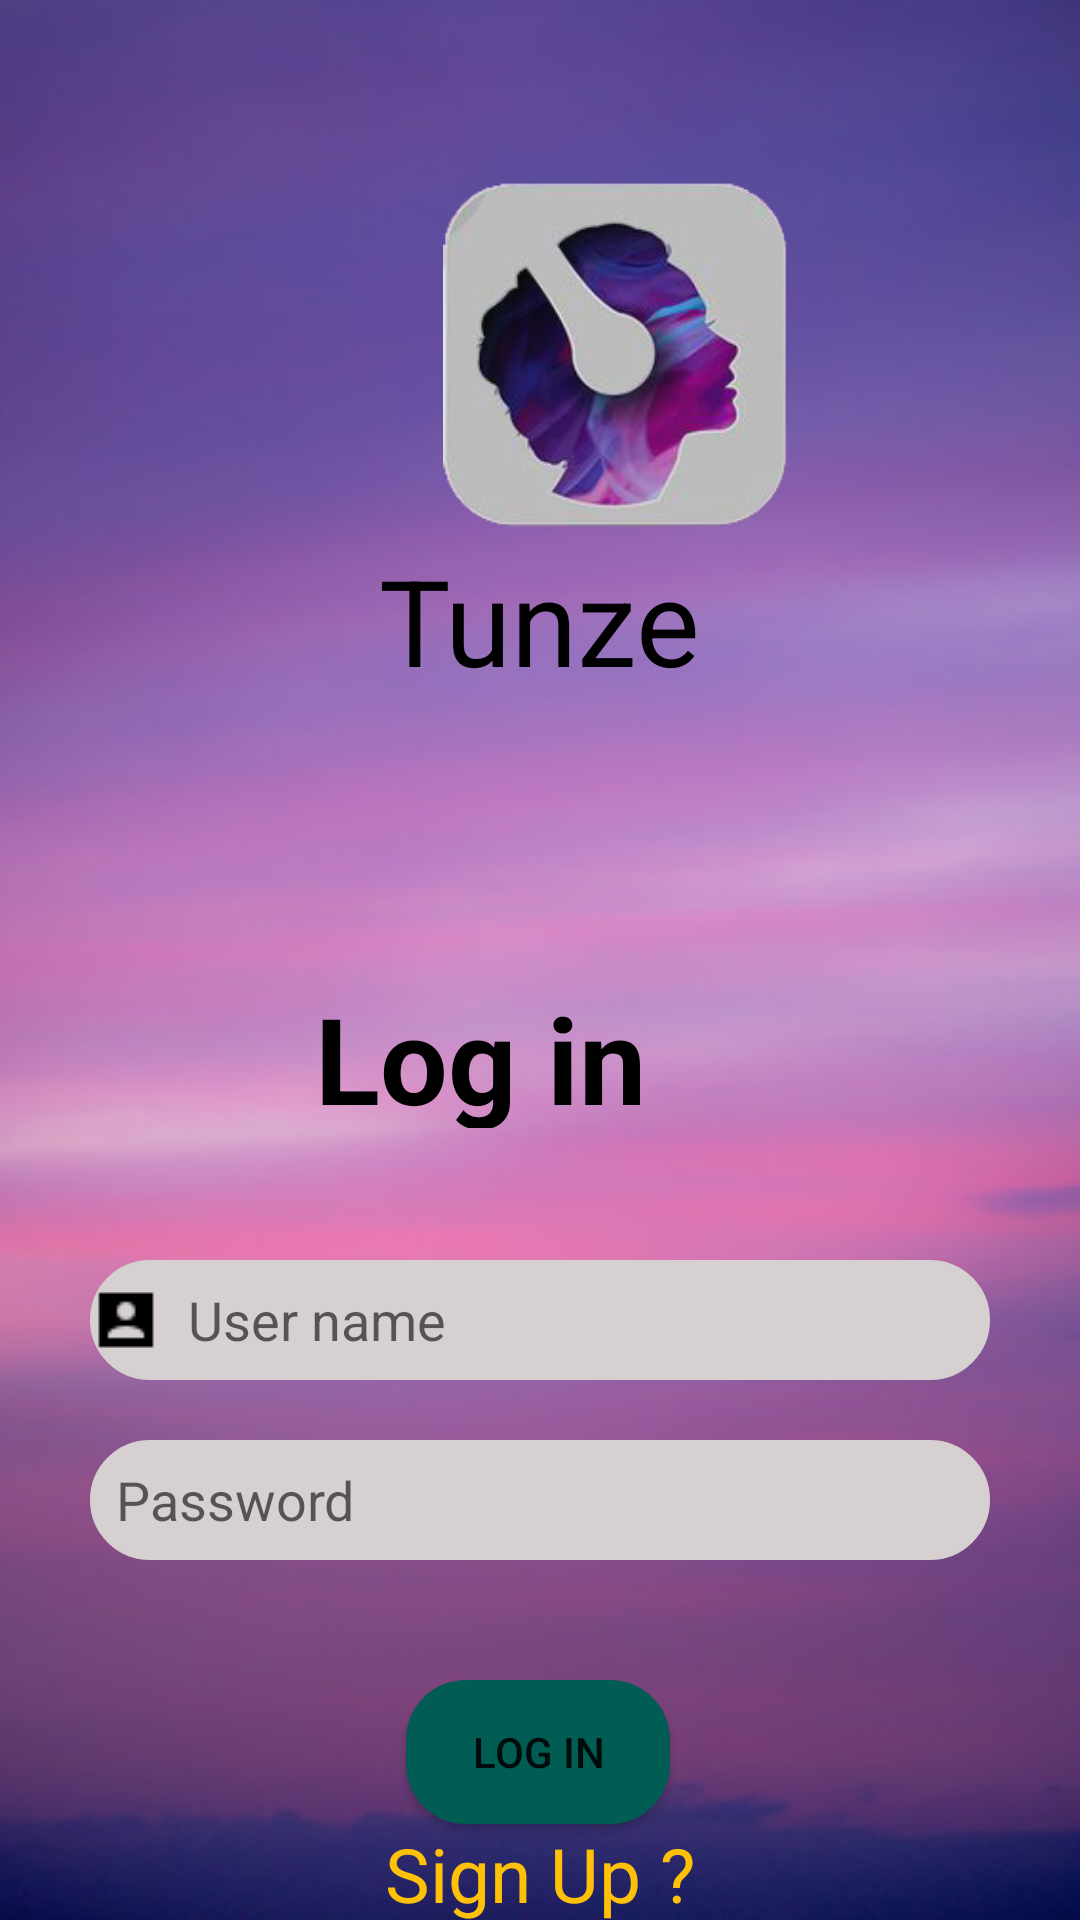

Reconstruct the res/layout file that produces this screen, plus the resources it refers to.
<!-- AndroidManifest.xml: application theme Theme.Loginsignup_page -->
<!-- res/layout/activity_main.xml -->
<?xml version="1.0" encoding="utf-8"?>
<androidx.constraintlayout.widget.ConstraintLayout xmlns:android="http://schemas.android.com/apk/res/android"
    xmlns:app="http://schemas.android.com/apk/res-auto"
    xmlns:tools="http://schemas.android.com/tools"
    android:layout_width="match_parent"
    android:layout_height="match_parent"
    tools:context=".MainActivity">

    <ImageView
        android:id="@+id/imageView"
        android:layout_width="wrap_content"
        android:layout_height="wrap_content"
        android:scaleType="centerCrop"
        app:layout_constraintBottom_toBottomOf="parent"
        app:layout_constraintEnd_toEndOf="parent"
        app:layout_constraintHorizontal_bias="0.0"
        app:layout_constraintStart_toStartOf="parent"
        app:layout_constraintTop_toTopOf="parent"
        app:layout_constraintVertical_bias="0.0"
        app:srcCompat="@drawable/background1" />

    <ImageView
        android:id="@+id/imageView2"
        android:layout_width="131dp"
        android:layout_height="116dp"
        android:layout_marginStart="140dp"
        android:layout_marginTop="60dp"
        android:layout_marginEnd="140dp"
        app:layout_constraintEnd_toEndOf="@+id/imageView"
        app:layout_constraintHorizontal_bias="0.0"
        app:layout_constraintStart_toStartOf="@+id/imageView"
        app:layout_constraintTop_toTopOf="parent"
        app:srcCompat="@drawable/icon" />

    <TextView
        android:id="@+id/textView"
        android:layout_width="wrap_content"
        android:layout_height="50dp"
        android:layout_marginTop="4dp"
        android:text="Tunze"
        android:textColor="#000000"
        android:textSize="40dp"
        app:layout_constraintEnd_toEndOf="parent"
        app:layout_constraintStart_toEndOf="@+id/imageView"
        app:layout_constraintStart_toStartOf="parent"
        app:layout_constraintTop_toBottomOf="@+id/imageView2" />

    <TextView
        android:id="@+id/textView2"
        android:layout_width="150dp"
        android:layout_height="50dp"
        android:layout_marginTop="96dp"
        android:text="Log in"
        android:textColor="#000"
        android:textSize="40dp"
        android:textStyle="bold"
        app:layout_constraintEnd_toEndOf="parent"
        app:layout_constraintStart_toStartOf="parent"
        app:layout_constraintTop_toBottomOf="@+id/textView" />

    <EditText
        android:id="@+id/username"
        android:layout_width="300dp"
        android:layout_height="40dp"
        android:layout_marginTop="44dp"
        android:background="@drawable/round_edit_text"
        android:backgroundTint="#D6D0D0"
        android:drawableStart="@drawable/username"
        android:hint="  User name"
        app:layout_constraintEnd_toEndOf="parent"
        app:layout_constraintStart_toStartOf="parent"
        app:layout_constraintTop_toBottomOf="@+id/textView2"
        app:srcCompat="@drawable/round_edit_text" />

    <EditText
        android:id="@+id/password"
        android:layout_width="300dp"
        android:layout_height="40dp"
        android:layout_marginTop="20dp"
        android:background="@drawable/round_edit_text"
        android:backgroundTint="#D6D0D0"
        android:drawableStart="@drawable/lock"
        android:hint="  Password"
        app:layout_constraintEnd_toEndOf="parent"
        app:layout_constraintStart_toStartOf="parent"
        app:layout_constraintTop_toBottomOf="@+id/username"
        app:srcCompat="@drawable/round_edit_text" />

    <Button
        android:id="@+id/log_button"
        android:layout_width="wrap_content"
        android:layout_height="wrap_content"
        android:layout_marginTop="40dp"
        android:background="@drawable/round_button"
        android:text="Log in"
        app:layout_constraintEnd_toEndOf="parent"
        app:layout_constraintHorizontal_bias="0.498"
        app:layout_constraintStart_toStartOf="parent"
        app:layout_constraintTop_toBottomOf="@+id/password" />

    <TextView
        android:id="@+id/sign_up"
        android:layout_width="wrap_content"
        android:layout_height="wrap_content"
        android:text="Sign Up ?"
        android:textColor="#FFC107"
        android:textSize="25dp"
        app:layout_constraintBottom_toBottomOf="@+id/imageView"
        app:layout_constraintEnd_toEndOf="parent"
        app:layout_constraintStart_toStartOf="parent"
        app:layout_constraintTop_toBottomOf="@+id/log_button"
        app:layout_constraintVertical_bias="0.295"
        android:clickable="true"/>

</androidx.constraintlayout.widget.ConstraintLayout>
<!-- resources referenced by this layout -->
<resources>
  <!-- drawable background1: jpg bitmap (drawable-v24, 27664 bytes) -->
  <!-- drawable icon: png bitmap (drawable-v24, 43384 bytes) -->
  <!-- drawable round_button (drawable) -->
  <?xml version="1.0" encoding="utf-8"?>
  <shape xmlns:android="http://schemas.android.com/apk/res/android" android:shape="rectangle">
      <solid android:color="#015C54"/>
      <corners android:radius="20dp"/>
  </shape>
  <!-- drawable round_edit_text (drawable) -->
  <?xml version="1.0" encoding="utf-8"?>
  <selector xmlns:android="http://schemas.android.com/apk/res/android">
      <item>
          <shape android:shape="rectangle"  >
              <corners
                  android:topLeftRadius="30dip"
                  android:topRightRadius="30dip"
                  android:bottomLeftRadius="30dip"
                  android:bottomRightRadius="30dip"
  
                  />
              <stroke android:width="1dip" android:color="#1caadf" />
              
          </shape>
      </item>
  </selector>
  <!-- drawable username: png bitmap (drawable-v24, 244 bytes) -->
  <style name="Theme.Loginsignup_page" parent="Theme.MaterialComponents.DayNight.DarkActionBar">
          
          <item name="colorPrimary">@color/purple_500</item>
          <item name="colorPrimaryVariant">@color/purple_700</item>
          <item name="colorOnPrimary">@color/white</item>
          
          <item name="colorSecondary">@color/teal_200</item>
          <item name="colorSecondaryVariant">@color/teal_700</item>
          <item name="colorOnSecondary">@color/black</item>
          
          <item name="android:statusBarColor" tools:targetApi="l">?attr/colorPrimaryVariant</item>
          
      </style>
  <!-- not gathered from this repository: default colours our renderer supplied (Android Studio template values) -->
  <color name="purple_500">#FF6200EE</color>
  <color name="purple_700">#FF3700B3</color>
  <color name="teal_200">#FF03DAC5</color>
  <color name="teal_700">#FF018786</color>
  <color name="black">#FF000000</color>
  <color name="white">#FFFFFFFF</color>
</resources>
